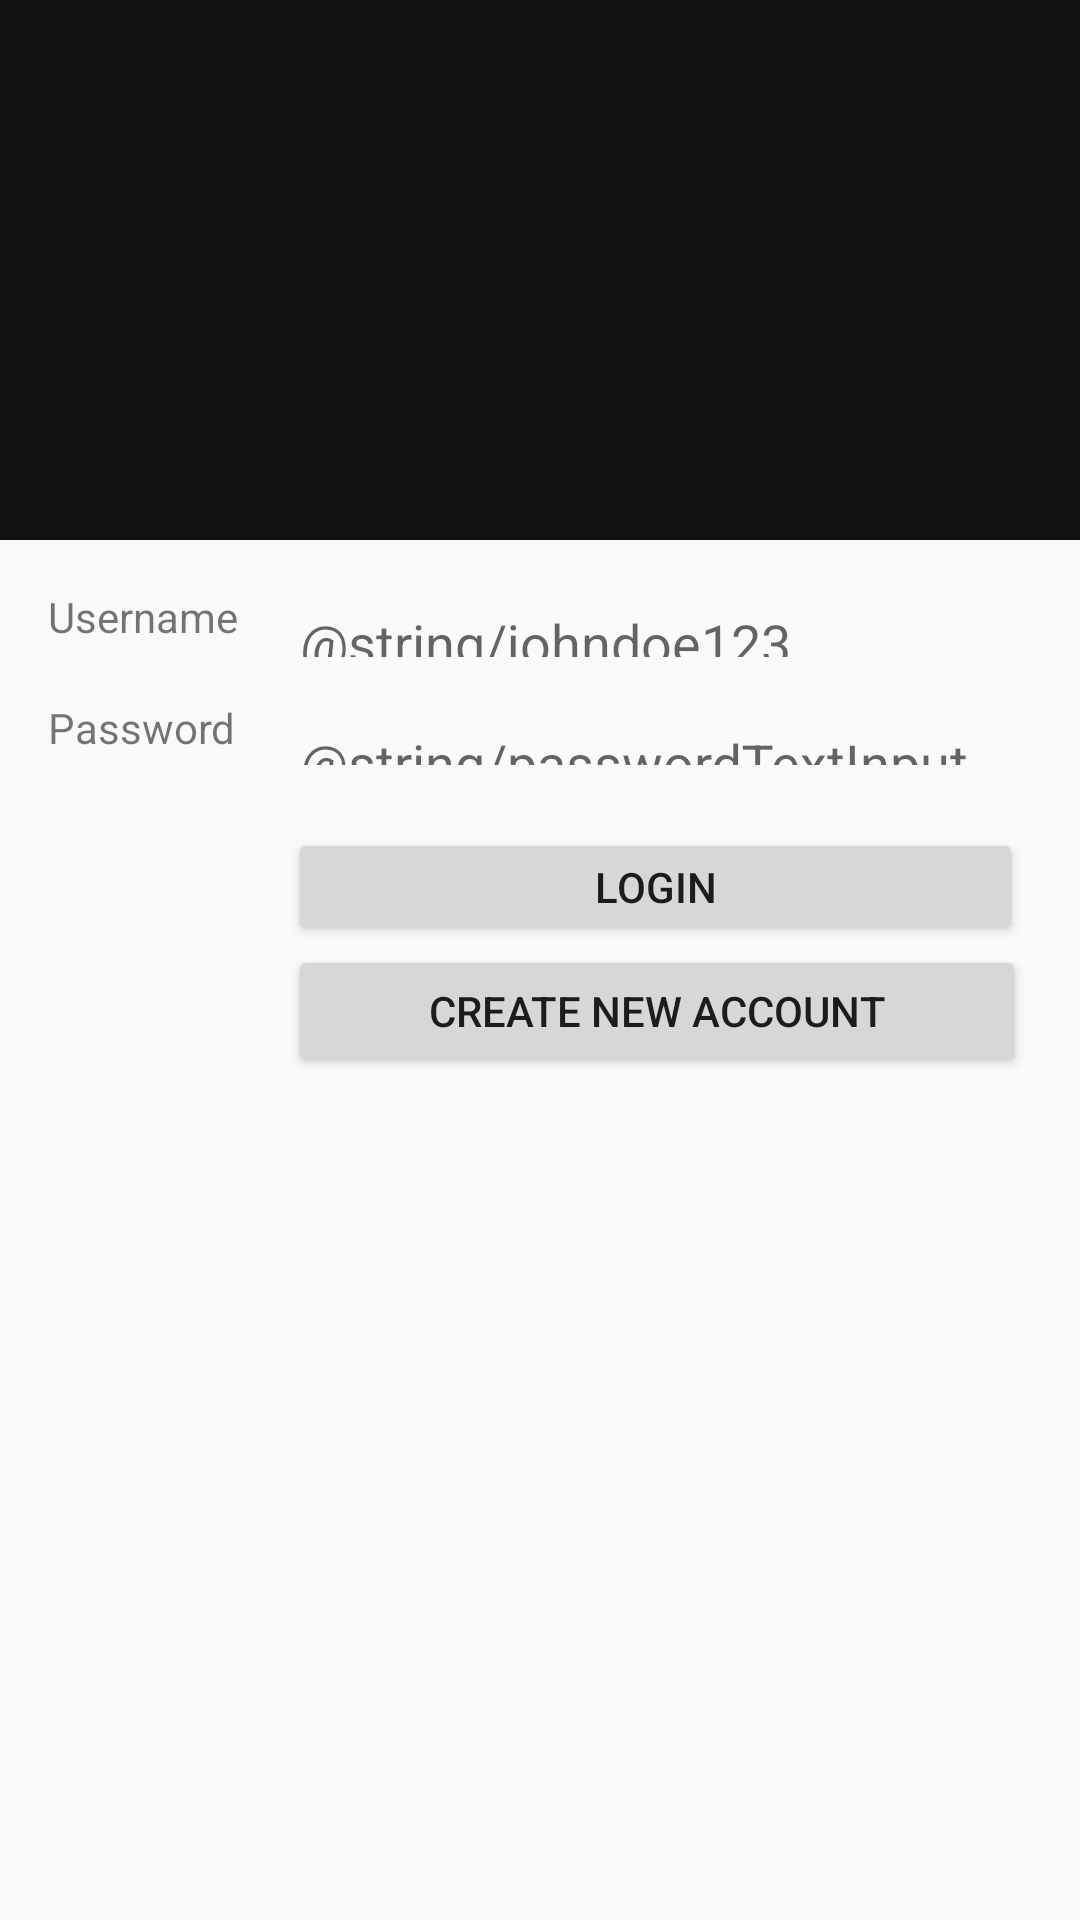

Produce the Android XML layout that renders to this screen, including the resource entries it uses.
<!-- AndroidManifest.xml: application theme Theme.ScheduleApp -->
<!-- res/layout/account_login.xml -->
<?xml version="1.0" encoding="utf-8"?>
<androidx.constraintlayout.widget.ConstraintLayout xmlns:android="http://schemas.android.com/apk/res/android"
    xmlns:app="http://schemas.android.com/apk/res-auto"
    xmlns:tools="http://schemas.android.com/tools"
    android:layout_width="match_parent"
    android:layout_height="match_parent">

    <com.google.android.material.appbar.AppBarLayout
        android:id="@+id/app_bar"
        android:layout_width="match_parent"
        android:layout_height="@dimen/app_bar_height"
        android:fitsSystemWindows="true"
        android:theme="@style/Theme.ScheduleApp.AppBarOverlay"
        app:layout_constraintTop_toTopOf="parent">

        <com.google.android.material.appbar.CollapsingToolbarLayout
            android:id="@+id/toolbar_layout"
            android:layout_width="match_parent"
            android:layout_height="match_parent"
            android:fitsSystemWindows="true"
            app:contentScrim="?attr/colorPrimary"
            app:layout_scrollFlags="scroll|exitUntilCollapsed"
            app:toolbarId="@+id/toolbar">

            <androidx.appcompat.widget.Toolbar
                android:id="@+id/toolbar"
                android:layout_width="match_parent"
                android:layout_height="?attr/actionBarSize"
                app:layout_collapseMode="pin"
                app:popupTheme="@style/Theme.ScheduleApp.PopupOverlay" />

        </com.google.android.material.appbar.CollapsingToolbarLayout>
    </com.google.android.material.appbar.AppBarLayout>

    <TextView
        android:id="@+id/Username"
        android:layout_width="wrap_content"
        android:layout_height="wrap_content"
        android:layout_marginStart="16dp"
        android:layout_marginLeft="16dp"
        android:layout_marginTop="196dp"
        android:text="@string/username"
        app:layout_constraintStart_toStartOf="parent"
        app:layout_constraintTop_toTopOf="parent" />

    <TextView
        android:id="@+id/newPassword"
        android:layout_width="wrap_content"
        android:layout_height="wrap_content"
        android:layout_marginStart="16dp"
        android:layout_marginLeft="16dp"
        android:layout_marginTop="233dp"
        android:text="@string/password"
        app:layout_constraintStart_toStartOf="parent"
        app:layout_constraintTop_toTopOf="parent" />

    <com.google.android.material.textfield.TextInputLayout
        android:id="@+id/usernameInput"
        android:layout_width="272dp"
        android:layout_height="22dp"
        android:layout_marginStart="96dp"
        android:layout_marginLeft="96dp"
        android:layout_marginTop="197dp"
        app:layout_constraintStart_toStartOf="parent"
        app:layout_constraintTop_toTopOf="parent">

        <com.google.android.material.textfield.TextInputEditText
            android:id="@+id/LoginUsernameInput"
            android:layout_width="match_parent"
            android:layout_height="match_parent"
            android:hint="@string/johndoe123" />
    </com.google.android.material.textfield.TextInputLayout>

    <com.google.android.material.textfield.TextInputLayout
        android:id="@+id/passwordLogin"
        android:layout_width="271dp"
        android:layout_height="22dp"
        android:layout_marginStart="96dp"
        android:layout_marginLeft="96dp"
        android:layout_marginTop="233dp"
        app:layout_constraintStart_toStartOf="parent"
        app:layout_constraintTop_toTopOf="parent">

        <com.google.android.material.textfield.TextInputEditText
            android:id="@+id/LoginPasswordInput"
            android:layout_width="match_parent"
            android:layout_height="19dp"
            android:hint="@string/passwordTextInput" />
    </com.google.android.material.textfield.TextInputLayout>

    <Button
        android:id="@+id/loginButton"
        android:layout_width="245dp"
        android:layout_height="39dp"
        android:layout_marginStart="96dp"
        android:layout_marginLeft="96dp"
        android:layout_marginTop="276dp"
        android:text="@string/login"
        app:layout_constraintStart_toStartOf="parent"
        app:layout_constraintTop_toTopOf="parent" />

    <Button
        android:id="@+id/NewAccountButton"
        android:layout_width="246dp"
        android:layout_height="44dp"
        android:layout_marginStart="96dp"
        android:layout_marginLeft="96dp"
        android:layout_marginTop="315dp"
        android:text="Create new account"
        app:layout_constraintStart_toStartOf="parent"
        app:layout_constraintTop_toTopOf="parent" />

</androidx.constraintlayout.widget.ConstraintLayout>
<!-- resources referenced by this layout -->
<resources>
  <dimen name="app_bar_height">180dp</dimen>
  <string name="login">Login</string>
  <string name="password">Password</string>
  <string name="username">Username</string>
  <style name="Theme.ScheduleApp.AppBarOverlay" parent="ThemeOverlay.AppCompat.Light" />
  <style name="Theme.ScheduleApp.PopupOverlay" parent="ThemeOverlay.AppCompat.Light" />
  <style name="Theme.ScheduleApp" parent="Theme.AppCompat.Light">
          
          <item name="colorPrimary">@color/colorPrimary</item>
          <item name="colorPrimaryVariant">@color/colorPrimaryDark</item>
          <item name="colorOnPrimary">@color/colorAccent</item>
          
          
          
      </style>
  <color name="colorPrimary">#111</color>
  <color name="colorPrimaryDark">#FFF</color>
  <color name="colorAccent">#ea3732</color>
</resources>
